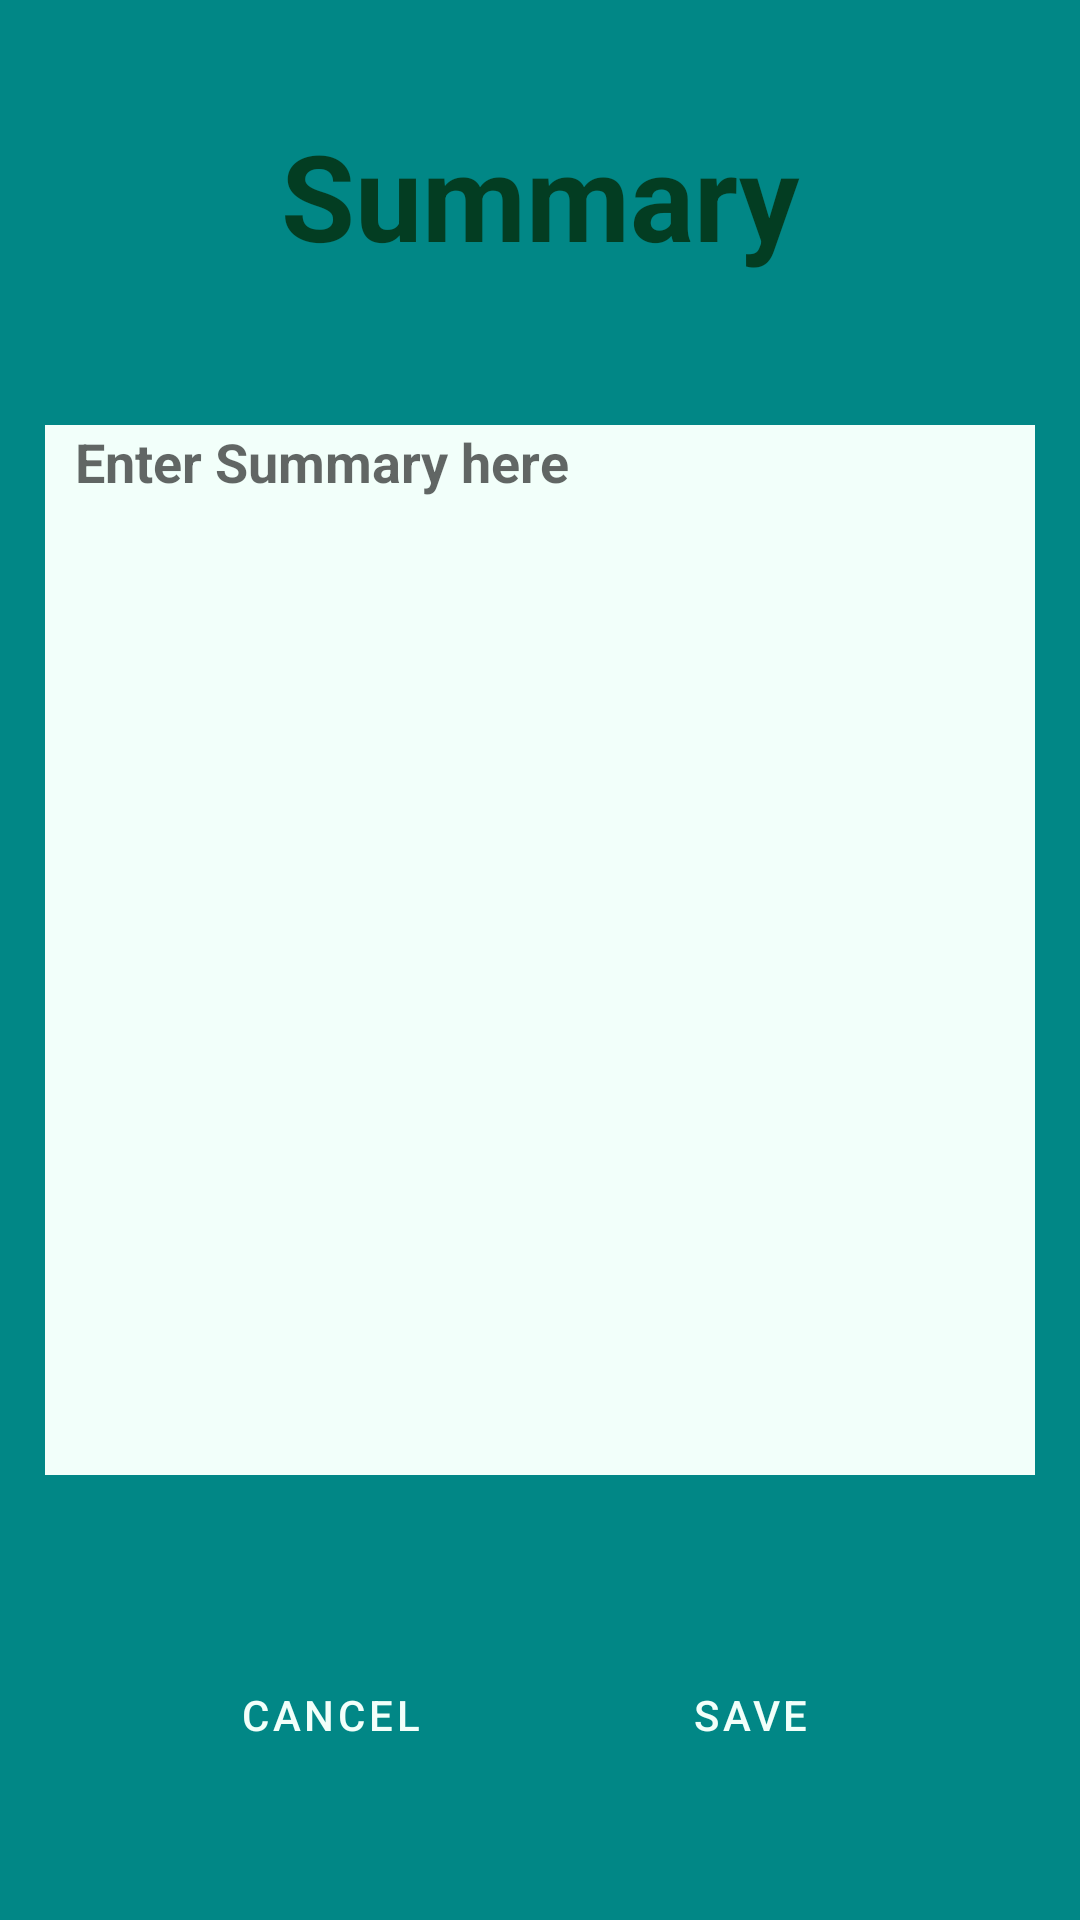

Android layout source for this screen:
<!-- AndroidManifest.xml: application theme Theme.CvBuilderApp -->
<!-- res/layout/activity_summary.xml -->
<?xml version="1.0" encoding="utf-8"?>
<LinearLayout xmlns:android="http://schemas.android.com/apk/res/android"
    xmlns:app="http://schemas.android.com/apk/res-auto"
    xmlns:tools="http://schemas.android.com/tools"
    android:id="@+id/main"
    android:layout_width="match_parent"
    android:layout_height="match_parent"
    tools:context=".Summary"
    android:orientation="vertical"
    android:background="@color/teal_700"
    android:gravity="center"
    >
    <TextView
        android:layout_width="match_parent"
        android:layout_height="wrap_content"
        android:text="@string/summary"

        android:textSize="40sp"
        android:textAlignment="center"
        android:textStyle="bold"
        android:textColor="@color/btnTextColor"
        android:layout_marginStart="15dp"
        android:layout_marginEnd="15dp"
        android:layout_marginBottom="50dp">

    </TextView>

    <EditText
        android:layout_width="match_parent"
        android:layout_height="350dp"
        android:hint="Enter Summary here"
        android:paddingLeft="10dp"
        android:textSize="18sp"
        android:textStyle="bold"
        android:background="@color/btnBackground"
        android:textColor="@color/btnTextColor"
        android:layout_marginStart="15dp"
        android:layout_marginEnd="15dp"
        android:id="@+id/etSummary"
        android:gravity="top"
        android:inputType="textMultiLine">

    </EditText>
    <LinearLayout
        style="?android:attr/buttonBarStyle"
        android:layout_width="match_parent"
        android:layout_height="60dp"
        android:orientation="horizontal"
        android:layout_marginTop="50dp"
        android:gravity="center">

        <Button
            style="?android:attr/buttonBarButtonStyle"
            android:layout_width="120dp"
            android:layout_height="50dp"
            android:backgroundTint="@color/btnCancel"
            android:text="Cancel"
            android:textColor="@color/btnBackground"
            android:layout_margin="10dp"
            android:id="@+id/btnCancel">

        </Button>

        <Button
            style="?android:attr/buttonBarButtonStyle"
            android:layout_width="120dp"
            android:layout_height="50dp"
            android:backgroundTint="@color/btnSave"
            android:text="Save"
            android:textColor="@color/btnBackground"
            android:layout_margin="10dp"
            android:id="@+id/btnSave">

        </Button>
    </LinearLayout>




</LinearLayout>
<!-- resources referenced by this layout -->
<resources>
  <color name="btnBackground">#F2FFFA</color>
  <color name="btnCancel">#F44336</color>
  <color name="btnSave">#0D840D</color>
  <color name="btnTextColor">#033D22</color>
  <color name="teal_700">#FF018786</color>
  <string name="summary">Summary</string>
  <style name="Theme.CvBuilderApp" parent="Theme.MaterialComponents.DayNight.DarkActionBar">
          
          <item name="colorPrimary">@color/purple_500</item>
          <item name="colorPrimaryVariant">@color/purple_700</item>
          <item name="colorOnPrimary">@color/white</item>
          
          <item name="colorSecondary">@color/teal_200</item>
          <item name="colorSecondaryVariant">@color/teal_700</item>
          <item name="colorOnSecondary">@color/black</item>
          
          <item name="android:statusBarColor">?attr/colorPrimaryVariant</item>
          
      </style>
  <color name="purple_500">#FF6200EE</color>
  <color name="purple_700">#FF3700B3</color>
  <color name="white">#FFFFFFFF</color>
  <color name="teal_200">#FF03DAC5</color>
  <color name="black">#FF000000</color>
</resources>
